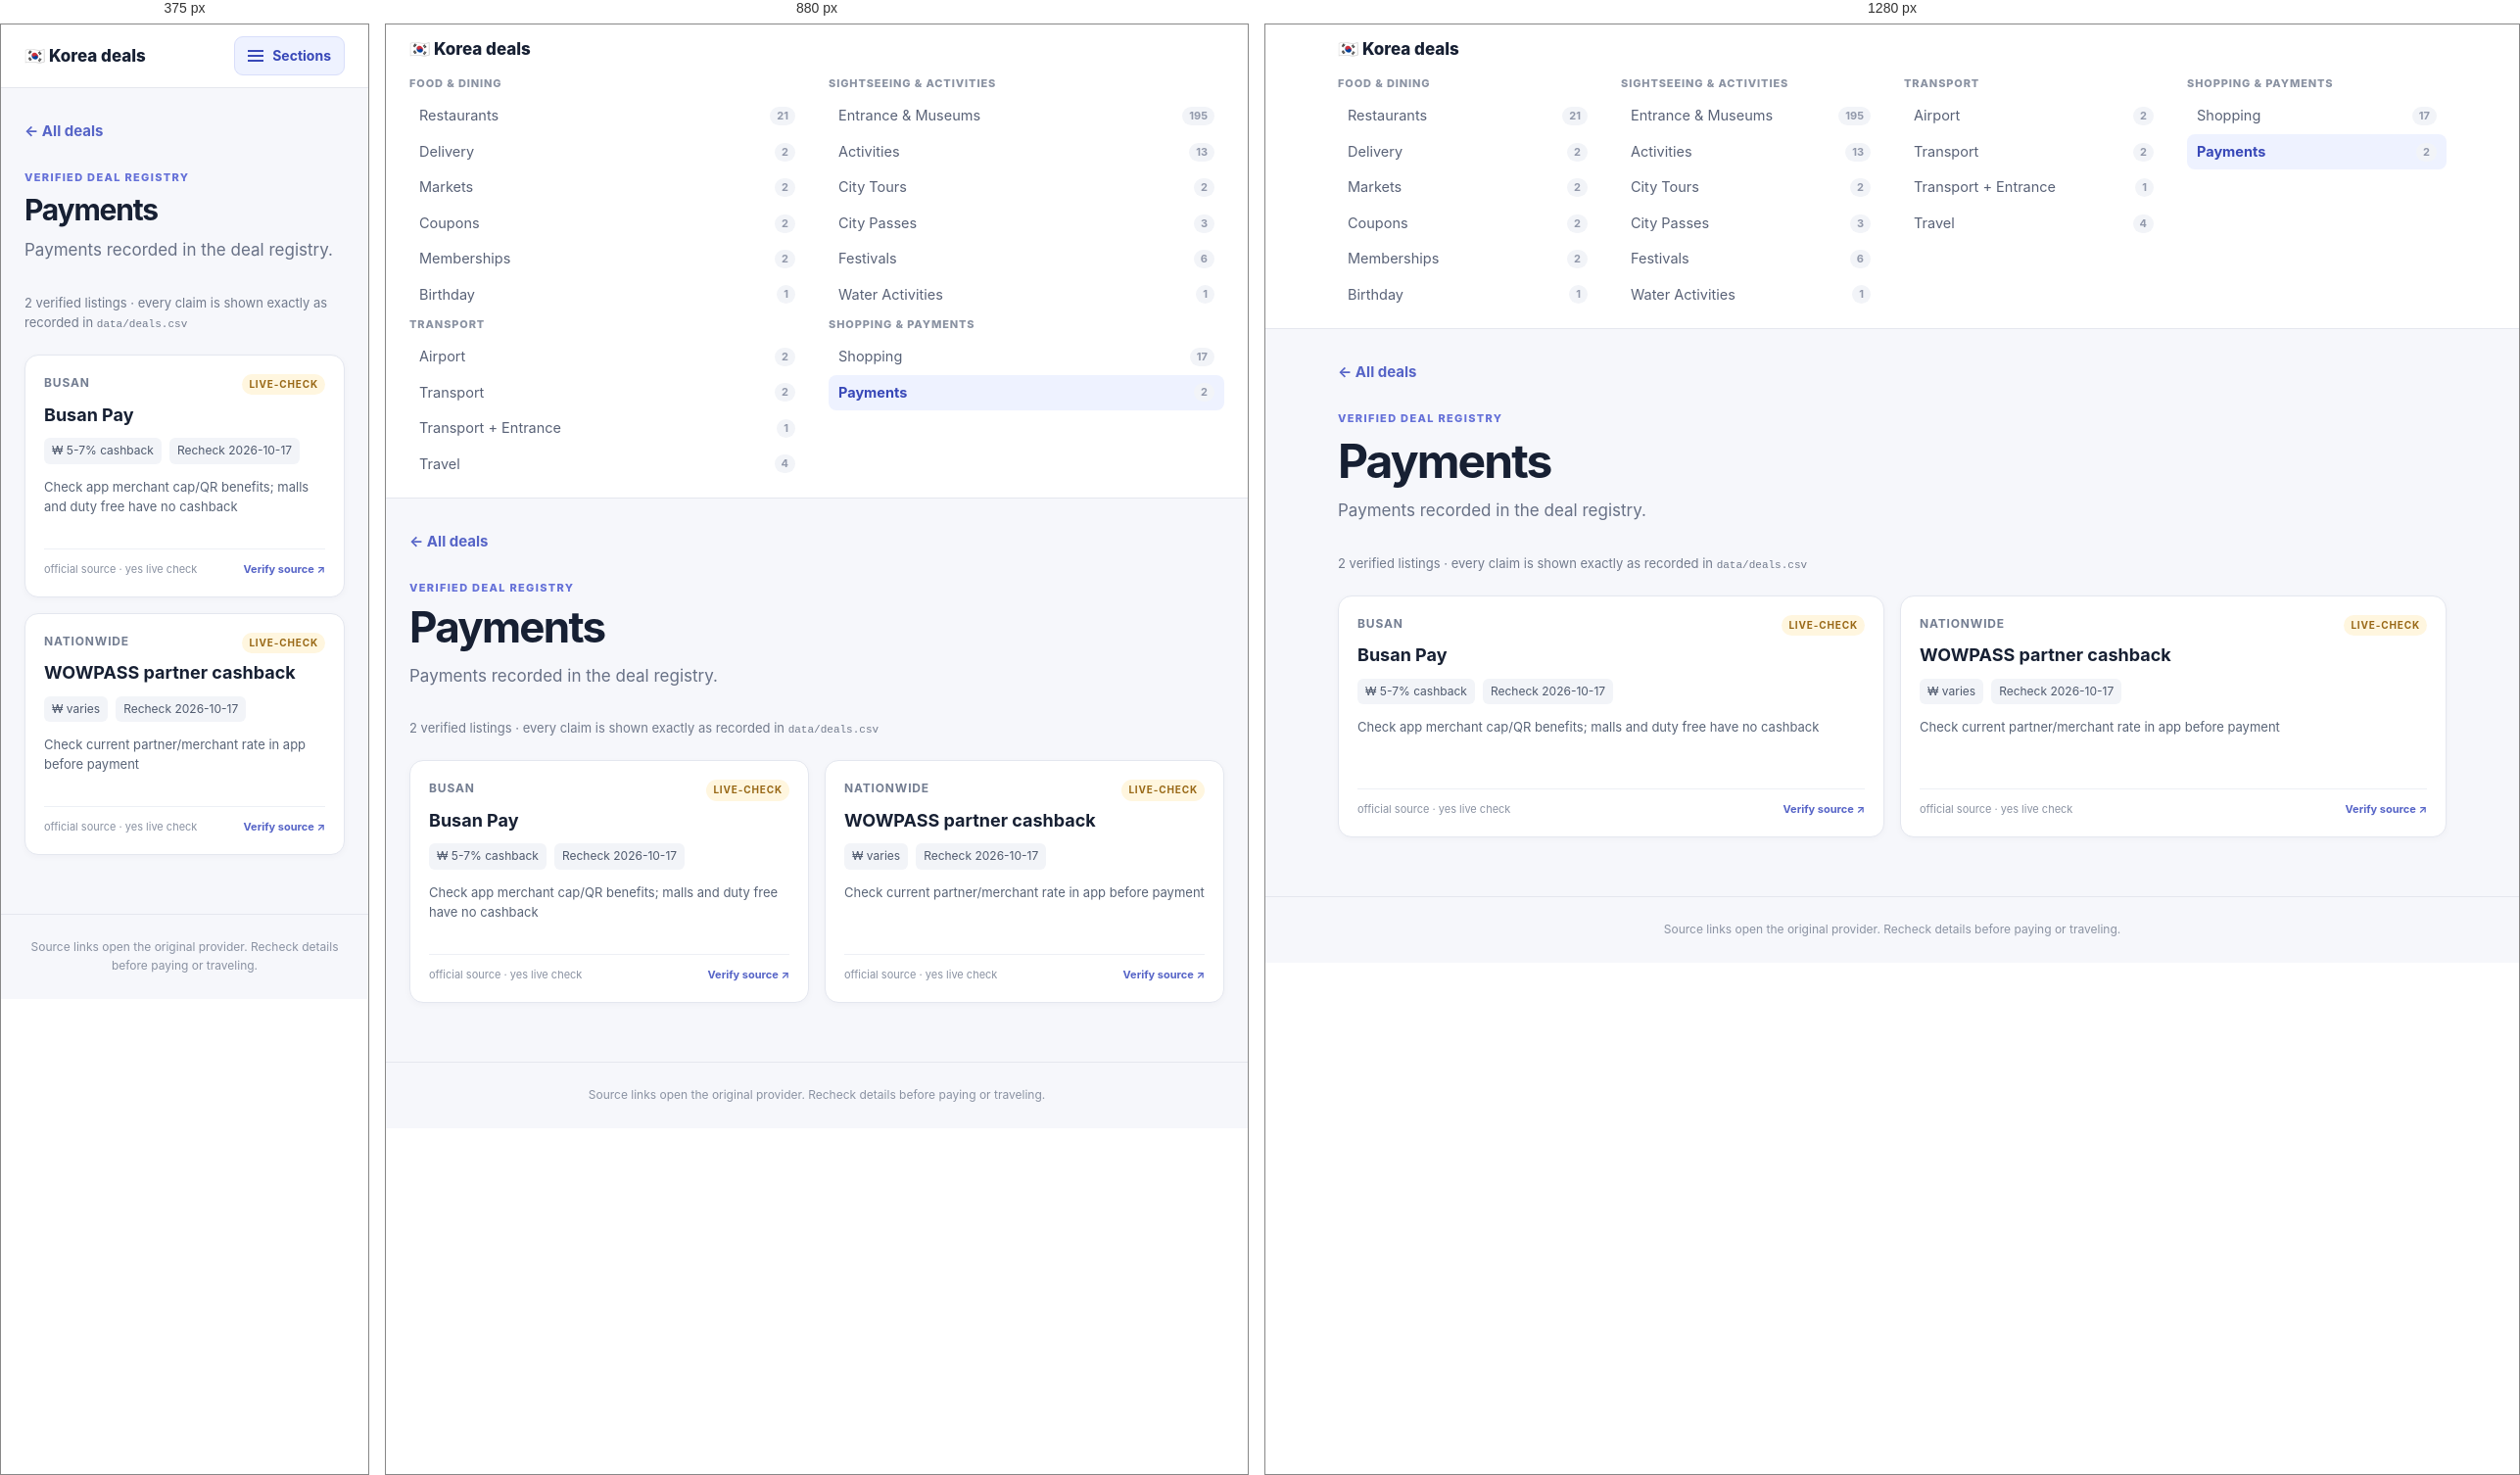
Rendered at 375 px, 880 px and 1280 px, left to right.

<!-- file: payment.html -->
<!doctype html><html lang="en"><head><meta charset="utf-8"><meta name="viewport" content="width=device-width,initial-scale=1"><title>Payments · Korea deals</title><link rel="stylesheet" href="styles.css"></head><body><header><div class="topbar"><a href="index.html" class="brand">🇰🇷 Korea deals</a><button class="menu-toggle" type="button" aria-expanded="false" aria-controls="sections"><span class="burger" aria-hidden="true"></span>Sections</button></div><nav id="sections" class="sections"><section class="group"><h2 class="group-title">Food &amp; dining</h2><a class="" href="restaurant.html">Restaurants<small>21</small></a><a class="" href="delivery.html">Delivery<small>2</small></a><a class="" href="market.html">Markets<small>2</small></a><a class="" href="coupon.html">Coupons<small>2</small></a><a class="" href="membership.html">Memberships<small>2</small></a><a class="" href="birthday.html">Birthday<small>1</small></a></section><section class="group"><h2 class="group-title">Sightseeing &amp; activities</h2><a class="" href="attraction.html">Entrance &amp; Museums<small>195</small></a><a class="" href="activity.html">Activities<small>13</small></a><a class="" href="city-tour.html">City Tours<small>2</small></a><a class="" href="city-pass.html">City Passes<small>3</small></a><a class="" href="festival.html">Festivals<small>6</small></a><a class="" href="water.html">Water Activities<small>1</small></a></section><section class="group"><h2 class="group-title">Transport</h2><a class="" href="airport.html">Airport<small>2</small></a><a class="" href="transport.html">Transport<small>2</small></a><a class="" href="transport-attraction.html">Transport + Entrance<small>1</small></a><a class="" href="travel.html">Travel<small>4</small></a></section><section class="group"><h2 class="group-title">Shopping &amp; payments</h2><a class="" href="shopping.html">Shopping<small>17</small></a><a class="selected" href="payment.html">Payments<small>2</small></a></section></nav></header><main><a class="back" href="index.html">← All deals</a><div class="hero"><p class="kicker">Verified deal registry</p><h1>Payments</h1><p>Payments recorded in the deal registry.</p></div><div class="summary">2 verified listings · every claim is shown exactly as recorded in <code>data/deals.csv</code></div><section class="grid"><article class="card"><div class="eyebrow">Busan <span class="status live-check">live-check</span></div><h3>Busan Pay</h3><div class="facts"><span>₩ 5-7% cashback</span><span>Recheck 2026-10-17</span></div><p>Check app merchant cap/QR benefits; malls and duty free have no cashback</p><div class="card-foot"><span>official source · yes live check</span><a href="https://www.busan.go.kr/bige/daily-busan/view?dataNo=69959&amp;curPage=2&amp;bbsNo=10&amp;srchCl=Daily+Busan" target="_blank" rel="noopener">Verify source ↗</a></div></article><article class="card"><div class="eyebrow">Nationwide <span class="status live-check">live-check</span></div><h3>WOWPASS partner cashback</h3><div class="facts"><span>₩ varies</span><span>Recheck 2026-10-17</span></div><p>Check current partner/merchant rate in app before payment</p><div class="card-foot"><span>official source · yes live check</span><a href="https://www.wowpass.io" target="_blank" rel="noopener">Verify source ↗</a></div></article></section></main><footer>Source links open the original provider. Recheck details before paying or traveling.</footer><script>(function(){var b=document.querySelector(".menu-toggle"),s=document.getElementById("sections");if(b&&s){b.addEventListener("click",function(){var o=s.classList.toggle("open");b.setAttribute("aria-expanded",o?"true":"false");});}})();</script></body></html>

/* @media block from styles.css */
@media(min-width:760px){.menu-toggle{display:none}.sections{display:grid;grid-template-columns:repeat(2,1fr);gap:4px 24px;padding-top:2px;padding-bottom:16px}.sections.open{display:grid;max-height:none;overflow:visible}.group+.group{margin-top:0}}

/* @media block from styles.css */
@media(min-width:1000px){.sections{grid-template-columns:repeat(4,1fr)}}